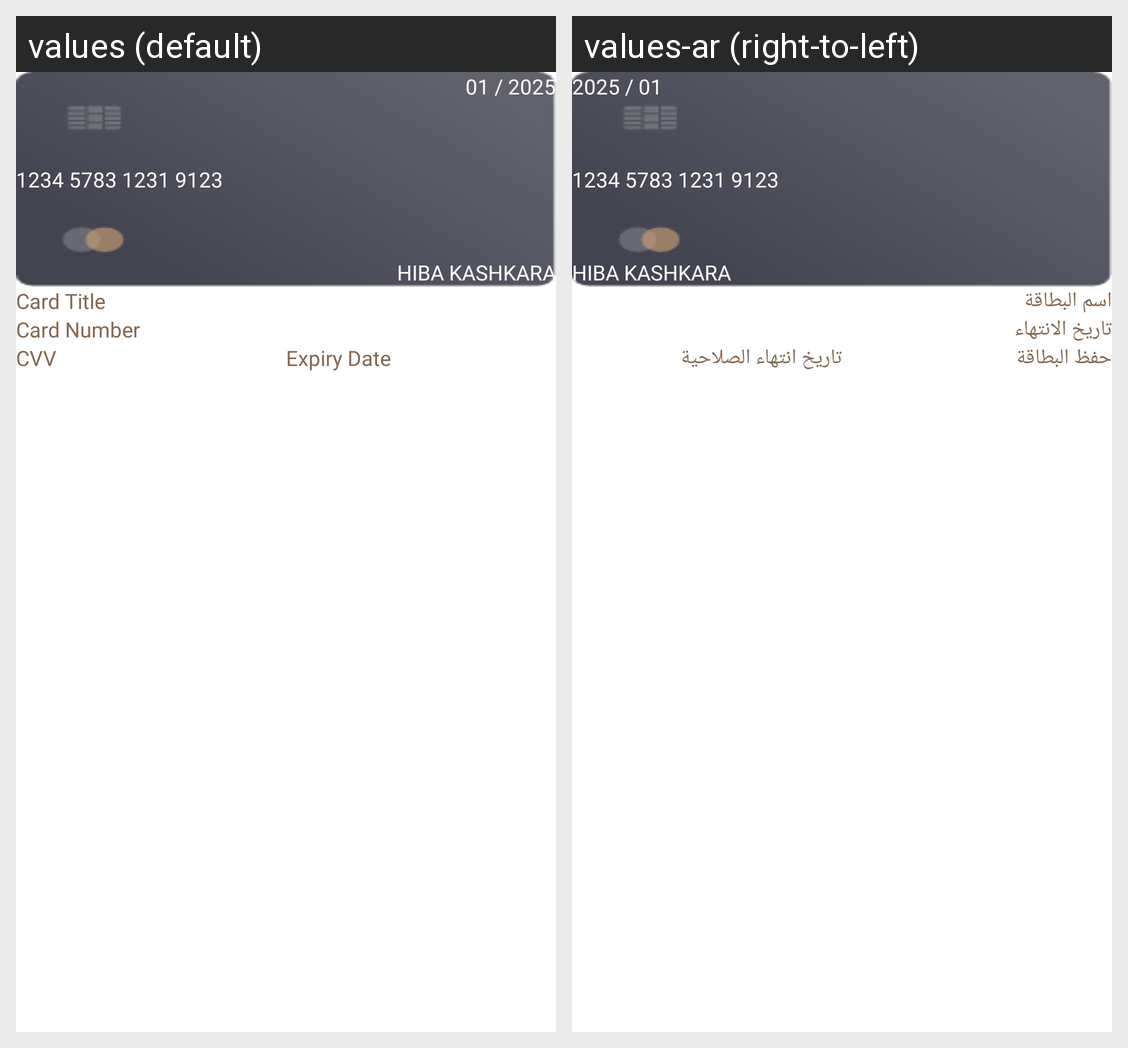

The same Android screen rendered under two of its app's locales, left to right. List the strings drawn on it with the default value and each locale's translation.
Android screen res/layout/fragment_add_new_card.xml rendered under 2 locales, left to right: values (default), values-ar (right-to-left). Device: Nexus 5 (rendered at 1080×1920; each locale shown at half size, 540×960, under a caption strip naming it); theme Theme.HeenaSupplier.
Strings drawn on this screen, with the default value and each locale's value (text and hints the layout hard-codes, and strings that could not be matched under every locale, appear in the picture but are not listed):

card_title
  values: Card Title
  values-ar: اسم البطاقة

card_number
  values: Card Number
  values-ar: تاريخ الانتهاء

cvv
  values: CVV
  values-ar: حفظ البطاقة

expiry_date
  values: Expiry Date
  values-ar: تاريخ انتهاء الصلاحية
